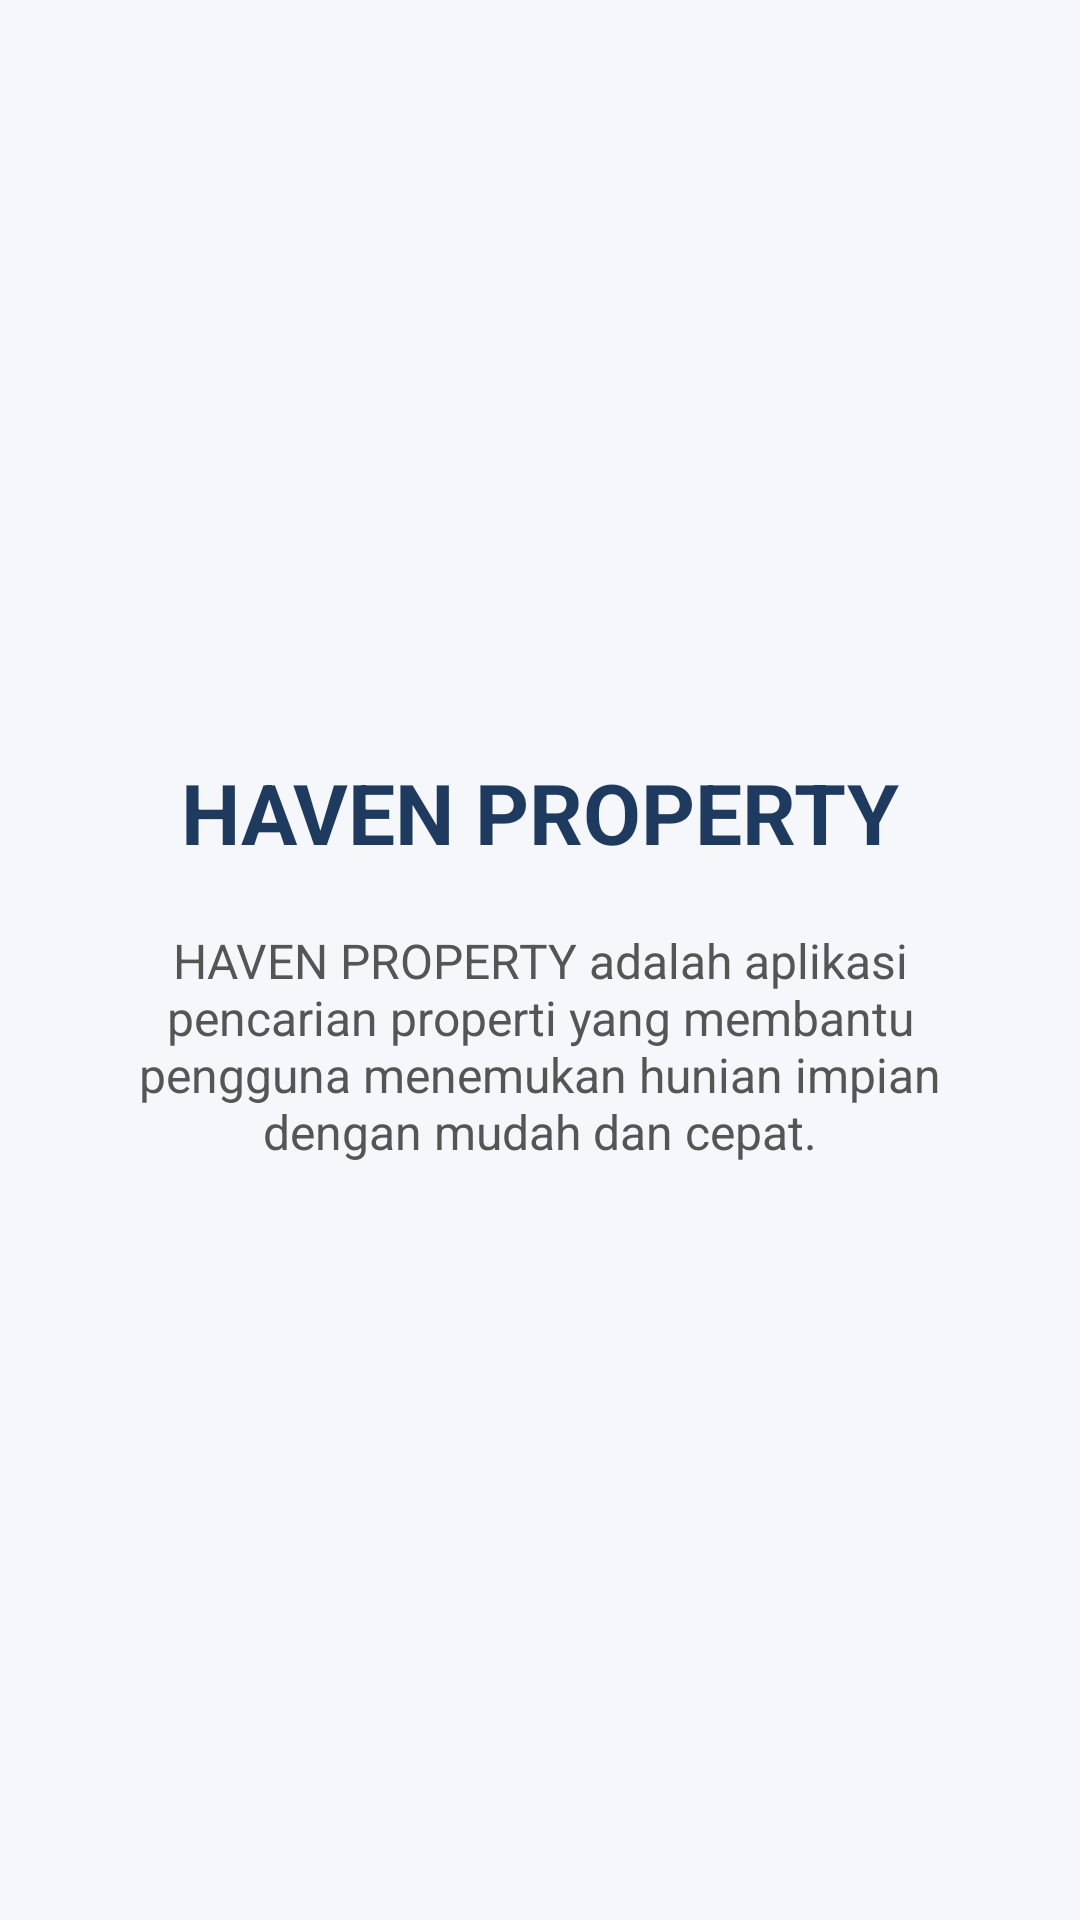

The Android layout XML behind this screen, and the referenced resources:
<!-- AndroidManifest.xml: application theme Theme.HavenProperty -->
<!-- res/layout/activity_about.xml -->
<?xml version="1.0" encoding="utf-8"?>
<LinearLayout
    xmlns:android="http://schemas.android.com/apk/res/android"
    android:layout_width="match_parent"
    android:layout_height="match_parent"
    android:orientation="vertical"
    android:gravity="center"
    android:padding="24dp"
    android:background="#F5F7FA">

    <TextView
        android:layout_width="wrap_content"
        android:layout_height="wrap_content"
        android:text="HAVEN PROPERTY"
        android:textColor="#1E3A5F"
        android:textSize="28sp"
        android:textStyle="bold"/>

    <TextView
        android:layout_width="match_parent"
        android:layout_height="wrap_content"
        android:layout_marginTop="20dp"
        android:gravity="center"
        android:text="HAVEN PROPERTY adalah aplikasi pencarian properti yang membantu pengguna menemukan hunian impian dengan mudah dan cepat."
        android:textColor="#555555"
        android:textSize="16sp"/>

</LinearLayout>
<!-- resources referenced by this layout -->
<resources>
  <style name="Theme.HavenProperty" parent="Theme.Material3.DayNight" />
</resources>
